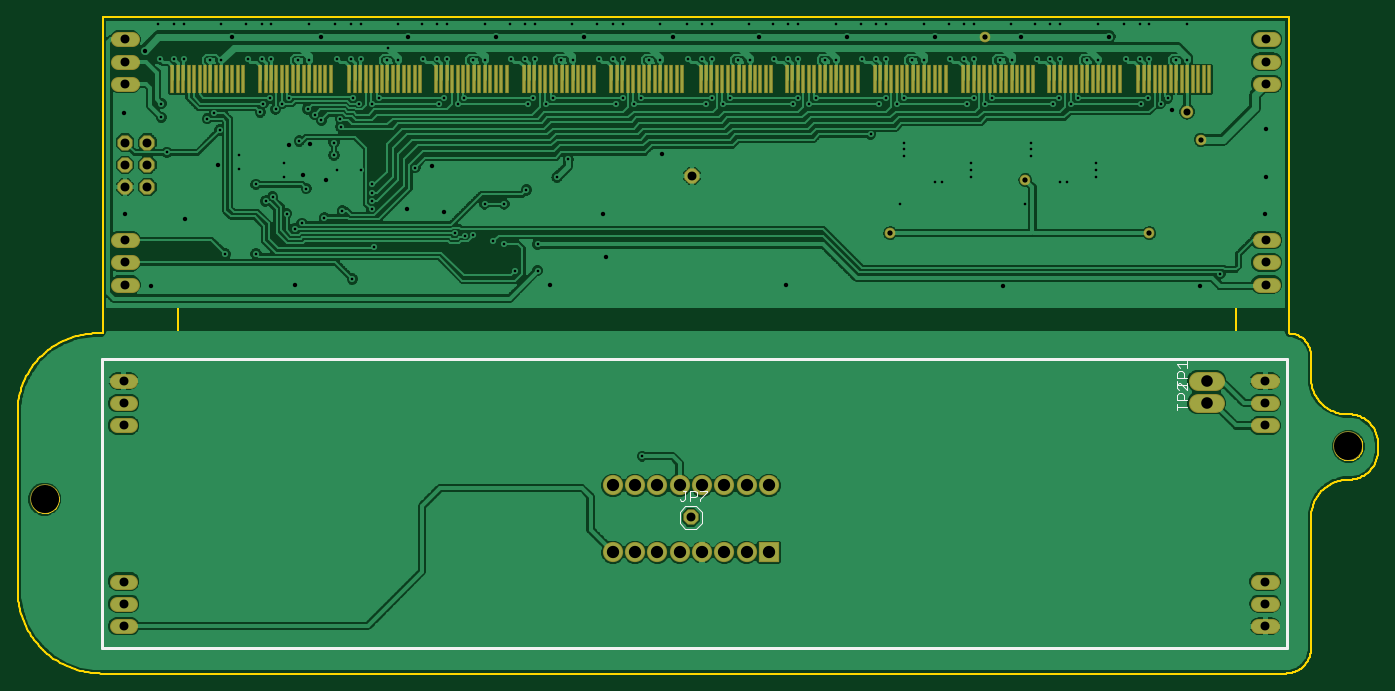
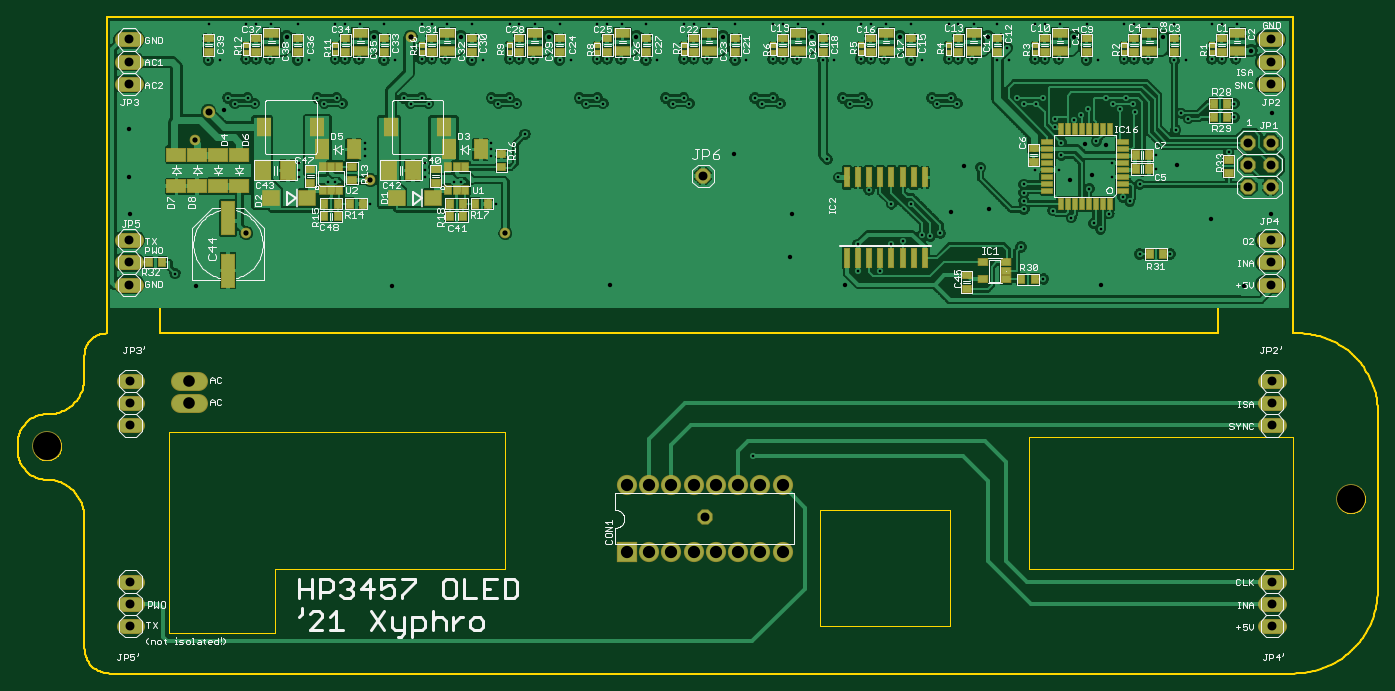
Circuit board: 10 layer files. Board 154.9 x 74.8 mm.
- bottom_copper: hp3547DisplayV2.GBL (203637 bytes)
- bottom_silk: hp3547DisplayV2.GBO (78985 bytes)
- paste: hp3547DisplayV2.GBP (4843 bytes)
- bottom_mask: hp3547DisplayV2.GBS (6624 bytes)
- outline: hp3547DisplayV2.GKO (9243 bytes)
- top_copper: hp3547DisplayV2.GTL (113434 bytes)
- top_silk: hp3547DisplayV2.GTO (1472 bytes)
- paste: hp3547DisplayV2.GTP (3316 bytes)
- top_mask: hp3547DisplayV2.GTS (5097 bytes)
- drill: hp3547DisplayV2.XLN (4243 bytes)

=== bottom_copper: hp3547DisplayV2.GBL (203637 bytes, source omitted) ===
=== bottom_silk: hp3547DisplayV2.GBO (78985 bytes, source omitted) ===
=== paste: hp3547DisplayV2.GBP ===
G75*
%MOIN*%
%OFA0B0*%
%FSLAX24Y24*%
%IPPOS*%
%LPD*%
%AMOC8*
5,1,8,0,0,1.08239X$1,22.5*
%
%ADD10R,0.0276X0.0354*%
%ADD11R,0.0500X0.0220*%
%ADD12R,0.0220X0.0500*%
%ADD13R,0.0354X0.0276*%
%ADD14R,0.0200X0.0200*%
%ADD15R,0.0669X0.0394*%
%ADD16R,0.0272X0.0394*%
%ADD17R,0.0551X0.0748*%
%ADD18R,0.0709X0.0669*%
%ADD19R,0.0591X0.0827*%
%ADD20R,0.0630X0.0827*%
%ADD21R,0.0827X0.0591*%
%ADD22R,0.0551X0.1496*%
%ADD23R,0.0390X0.0272*%
%ADD24R,0.0236X0.0866*%
D10*
X015810Y017930D03*
X016410Y017930D03*
X010660Y019055D03*
X010060Y019055D03*
X010685Y022868D03*
X011285Y022868D03*
X011285Y023493D03*
X010685Y023493D03*
X007785Y025180D03*
X007185Y025180D03*
X007185Y025805D03*
X007785Y025805D03*
X040310Y021305D03*
X040910Y021305D03*
X041435Y021305D03*
X042035Y021305D03*
X042035Y020743D03*
X041435Y020743D03*
X045935Y021305D03*
X046535Y021305D03*
X047060Y021305D03*
X047660Y021305D03*
X047660Y020743D03*
X047060Y020743D03*
X054935Y018680D03*
X055535Y018680D03*
D11*
X015237Y021890D03*
X015237Y022205D03*
X015237Y022520D03*
X015237Y022835D03*
X015237Y023150D03*
X015237Y023465D03*
X015237Y023780D03*
X015237Y024095D03*
X011857Y024095D03*
X011857Y023780D03*
X011857Y023465D03*
X011857Y023150D03*
X011857Y022835D03*
X011857Y022520D03*
X011857Y022205D03*
X011857Y021890D03*
D12*
X012445Y021303D03*
X012760Y021303D03*
X013075Y021303D03*
X013390Y021303D03*
X013705Y021303D03*
X014020Y021303D03*
X014335Y021303D03*
X014650Y021303D03*
X014650Y024683D03*
X014335Y024683D03*
X014020Y024683D03*
X013705Y024683D03*
X013390Y024683D03*
X013075Y024683D03*
X012760Y024683D03*
X012445Y024683D03*
D13*
X018860Y017505D03*
X018860Y018105D03*
X015860Y023193D03*
X015860Y023793D03*
X007110Y023293D03*
X007110Y022693D03*
X007422Y028130D03*
X007422Y028730D03*
X009547Y028730D03*
X009547Y028130D03*
X011360Y028130D03*
X011360Y028730D03*
X013485Y028730D03*
X013485Y028130D03*
X015360Y028130D03*
X015360Y028730D03*
X017485Y028730D03*
X017485Y028130D03*
X019235Y028130D03*
X019235Y028730D03*
X021360Y028730D03*
X021360Y028130D03*
X023172Y028130D03*
X023172Y028730D03*
X025297Y028730D03*
X025297Y028130D03*
X027110Y028130D03*
X027110Y028730D03*
X029235Y028730D03*
X029235Y028130D03*
X031110Y028130D03*
X031110Y028730D03*
X033235Y028730D03*
X033235Y028130D03*
X034985Y028130D03*
X034985Y028730D03*
X037110Y028730D03*
X037110Y028130D03*
X038922Y028130D03*
X038922Y028730D03*
X041047Y028730D03*
X041047Y028130D03*
X042860Y028130D03*
X042860Y028730D03*
X044985Y028730D03*
X044985Y028130D03*
X046735Y028130D03*
X046735Y028730D03*
X048860Y028730D03*
X048860Y028130D03*
X050735Y028130D03*
X050735Y028730D03*
X052860Y028730D03*
X052860Y028130D03*
X048297Y022855D03*
X048297Y022255D03*
X046422Y022380D03*
X046422Y022980D03*
X042672Y022855D03*
X042672Y022255D03*
X039735Y022943D03*
X039735Y023543D03*
D14*
X039360Y028073D03*
X039360Y028413D03*
X043297Y028413D03*
X043297Y028073D03*
X047172Y028073D03*
X047172Y028413D03*
X051172Y028413D03*
X051172Y028073D03*
X035422Y028073D03*
X035422Y028413D03*
X031547Y028413D03*
X031547Y028073D03*
X027547Y028073D03*
X027547Y028413D03*
X023610Y028413D03*
X023610Y028073D03*
X019672Y028073D03*
X019672Y028413D03*
X015797Y028413D03*
X015797Y028073D03*
X011797Y028073D03*
X011797Y028413D03*
X007860Y028413D03*
X007860Y028073D03*
D15*
X006735Y028155D03*
X006735Y028955D03*
X010672Y028955D03*
X010672Y028155D03*
X014672Y028155D03*
X014672Y028955D03*
X018547Y028955D03*
X018547Y028155D03*
X022485Y028155D03*
X022485Y028955D03*
X026422Y028955D03*
X026422Y028155D03*
X030422Y028155D03*
X030422Y028955D03*
X034297Y028955D03*
X034297Y028155D03*
X038235Y028155D03*
X038235Y028955D03*
X042172Y028955D03*
X042172Y028155D03*
X046047Y028155D03*
X046047Y028955D03*
X050047Y028955D03*
X050047Y028155D03*
D16*
X047734Y022942D03*
X047360Y022942D03*
X046986Y022942D03*
X046986Y021918D03*
X047360Y021918D03*
X047734Y021918D03*
X042109Y021918D03*
X041735Y021918D03*
X041361Y021918D03*
X041361Y022942D03*
X041735Y022942D03*
X042109Y022942D03*
D17*
X042304Y024743D03*
X044666Y024743D03*
X047991Y024743D03*
X050353Y024743D03*
D18*
X050042Y021555D03*
X048428Y021555D03*
X044417Y021555D03*
X042803Y021555D03*
D19*
X042069Y023743D03*
X040651Y023743D03*
X046339Y023743D03*
X047756Y023743D03*
D20*
X049310Y022805D03*
X050410Y022805D03*
X044785Y022805D03*
X043685Y022805D03*
D21*
X051485Y022096D03*
X052422Y022096D03*
X053360Y022096D03*
X054297Y022096D03*
X054297Y023514D03*
X053360Y023514D03*
X052422Y023514D03*
X051485Y023514D03*
D22*
X051985Y020674D03*
X051985Y018311D03*
D23*
X018122Y018679D03*
X018122Y017931D03*
X017102Y017931D03*
X017102Y018305D03*
X017102Y018679D03*
D24*
X020735Y018869D03*
X021235Y018869D03*
X021735Y018869D03*
X022235Y018869D03*
X022735Y018869D03*
X023235Y018869D03*
X023735Y018869D03*
X024235Y018869D03*
X024235Y022491D03*
X023735Y022491D03*
X023235Y022491D03*
X022735Y022491D03*
X022235Y022491D03*
X021735Y022491D03*
X021235Y022491D03*
X020735Y022491D03*
M02*

=== bottom_mask: hp3547DisplayV2.GBS (6624 bytes, source omitted) ===
=== outline: hp3547DisplayV2.GKO (9243 bytes, source omitted) ===
=== top_copper: hp3547DisplayV2.GTL (113434 bytes, source omitted) ===
=== top_silk: hp3547DisplayV2.GTO ===
G75*
%MOIN*%
%OFA0B0*%
%FSLAX24Y24*%
%IPPOS*%
%LPD*%
%AMOC8*
5,1,8,0,0,1.08239X$1,22.5*
%
%ADD10C,0.0120*%
%ADD11C,0.0050*%
%ADD12C,0.0060*%
D10*
X004191Y001375D02*
X004191Y014368D01*
X057341Y014368D01*
X057341Y001375D01*
X004191Y001375D01*
D11*
X030105Y008063D02*
X030180Y007988D01*
X030255Y007988D01*
X030330Y008063D01*
X030330Y008438D01*
X030255Y008438D02*
X030405Y008438D01*
X030565Y008438D02*
X030790Y008438D01*
X030865Y008363D01*
X030865Y008213D01*
X030790Y008138D01*
X030565Y008138D01*
X030565Y007988D02*
X030565Y008438D01*
X031026Y008438D02*
X031326Y008438D01*
X031326Y008363D01*
X031026Y008063D01*
X031026Y007988D01*
X052409Y012043D02*
X052409Y012343D01*
X052409Y012193D02*
X052860Y012193D01*
X052860Y012503D02*
X052409Y012503D01*
X052409Y012728D01*
X052485Y012803D01*
X052635Y012803D01*
X052710Y012728D01*
X052710Y012503D01*
X052860Y012963D02*
X052560Y013264D01*
X052485Y013264D01*
X052409Y013188D01*
X052409Y013038D01*
X052485Y012963D01*
X052409Y013043D02*
X052409Y013343D01*
X052409Y013193D02*
X052860Y013193D01*
X052860Y013264D02*
X052860Y012963D01*
X052860Y013503D02*
X052409Y013503D01*
X052409Y013728D01*
X052485Y013803D01*
X052635Y013803D01*
X052710Y013728D01*
X052710Y013503D01*
X052860Y013963D02*
X052860Y014264D01*
X052860Y014113D02*
X052409Y014113D01*
X052560Y013963D01*
D12*
X031110Y007493D02*
X031110Y006993D01*
X030860Y006743D01*
X030360Y006743D01*
X030110Y006993D01*
X030110Y007493D01*
X030360Y007743D01*
X030860Y007743D01*
X031110Y007493D01*
M02*

=== paste: hp3547DisplayV2.GTP ===
G75*
%MOIN*%
%OFA0B0*%
%FSLAX24Y24*%
%IPPOS*%
%LPD*%
%AMOC8*
5,1,8,0,0,1.08239X$1,22.5*
%
%ADD10R,0.0126X0.1181*%
D10*
X007359Y026885D03*
X007603Y026885D03*
X007847Y026885D03*
X008091Y026885D03*
X008335Y026885D03*
X008579Y026885D03*
X008823Y026885D03*
X009068Y026885D03*
X009312Y026885D03*
X009556Y026885D03*
X009800Y026885D03*
X010044Y026885D03*
X010288Y026885D03*
X010532Y026885D03*
X011296Y026885D03*
X011540Y026885D03*
X011785Y026885D03*
X012029Y026885D03*
X012273Y026885D03*
X012517Y026885D03*
X012761Y026885D03*
X013005Y026885D03*
X013249Y026885D03*
X013493Y026885D03*
X013737Y026885D03*
X013981Y026885D03*
X014225Y026885D03*
X014470Y026885D03*
X015296Y026885D03*
X015540Y026885D03*
X015785Y026885D03*
X016029Y026885D03*
X016273Y026885D03*
X016517Y026885D03*
X016761Y026885D03*
X017005Y026885D03*
X017249Y026885D03*
X017493Y026885D03*
X017737Y026885D03*
X017981Y026885D03*
X018225Y026885D03*
X018470Y026885D03*
X019171Y026885D03*
X019415Y026885D03*
X019660Y026885D03*
X019904Y026885D03*
X020148Y026885D03*
X020392Y026885D03*
X020636Y026885D03*
X020880Y026885D03*
X021124Y026885D03*
X021368Y026885D03*
X021612Y026885D03*
X021856Y026885D03*
X022100Y026885D03*
X022345Y026885D03*
X023109Y026885D03*
X023353Y026885D03*
X023597Y026885D03*
X023841Y026885D03*
X024085Y026885D03*
X024329Y026885D03*
X024573Y026885D03*
X024818Y026885D03*
X025062Y026885D03*
X025306Y026885D03*
X025550Y026885D03*
X025794Y026885D03*
X026038Y026885D03*
X026282Y026885D03*
X027046Y026885D03*
X027290Y026885D03*
X027535Y026885D03*
X027779Y026885D03*
X028023Y026885D03*
X028267Y026885D03*
X028511Y026885D03*
X028755Y026885D03*
X028999Y026885D03*
X029243Y026885D03*
X029487Y026885D03*
X029731Y026885D03*
X029975Y026885D03*
X030220Y026885D03*
X031046Y026885D03*
X031290Y026885D03*
X031535Y026885D03*
X031779Y026885D03*
X032023Y026885D03*
X032267Y026885D03*
X032511Y026885D03*
X032755Y026885D03*
X032999Y026885D03*
X033243Y026885D03*
X033487Y026885D03*
X033731Y026885D03*
X033975Y026885D03*
X034220Y026885D03*
X034921Y026885D03*
X035165Y026885D03*
X035410Y026885D03*
X035654Y026885D03*
X035898Y026885D03*
X036142Y026885D03*
X036386Y026885D03*
X036630Y026885D03*
X036874Y026885D03*
X037118Y026885D03*
X037362Y026885D03*
X037606Y026885D03*
X037850Y026885D03*
X038095Y026885D03*
X038859Y026885D03*
X039103Y026885D03*
X039347Y026885D03*
X039591Y026885D03*
X039835Y026885D03*
X040079Y026885D03*
X040323Y026885D03*
X040568Y026885D03*
X040812Y026885D03*
X041056Y026885D03*
X041300Y026885D03*
X041544Y026885D03*
X041788Y026885D03*
X042032Y026885D03*
X042796Y026885D03*
X043040Y026885D03*
X043285Y026885D03*
X043529Y026885D03*
X043773Y026885D03*
X044017Y026885D03*
X044261Y026885D03*
X044505Y026885D03*
X044749Y026885D03*
X044993Y026885D03*
X045237Y026885D03*
X045481Y026885D03*
X045725Y026885D03*
X045970Y026885D03*
X046671Y026885D03*
X046915Y026885D03*
X047160Y026885D03*
X047404Y026885D03*
X047648Y026885D03*
X047892Y026885D03*
X048136Y026885D03*
X048380Y026885D03*
X048624Y026885D03*
X048868Y026885D03*
X049112Y026885D03*
X049356Y026885D03*
X049600Y026885D03*
X049845Y026885D03*
X050671Y026885D03*
X050915Y026885D03*
X051160Y026885D03*
X051404Y026885D03*
X051648Y026885D03*
X051892Y026885D03*
X052136Y026885D03*
X052380Y026885D03*
X052624Y026885D03*
X052868Y026885D03*
X053112Y026885D03*
X053356Y026885D03*
X053600Y026885D03*
X053845Y026885D03*
M02*

=== top_mask: hp3547DisplayV2.GTS ===
G75*
%MOIN*%
%OFA0B0*%
%FSLAX24Y24*%
%IPPOS*%
%LPD*%
%AMOC8*
5,1,8,0,0,1.08239X$1,22.5*
%
%ADD10C,0.1340*%
%ADD11OC8,0.0680*%
%ADD12R,0.0206X0.1261*%
%ADD13C,0.0680*%
%ADD14C,0.0860*%
%ADD15R,0.0907X0.0907*%
%ADD16C,0.0907*%
%ADD17C,0.0555*%
%ADD18C,0.0476*%
D10*
X001632Y008068D03*
X060097Y010430D03*
D11*
X030610Y007243D03*
X006235Y022055D03*
X005235Y022055D03*
X005235Y023055D03*
X006235Y023055D03*
X006235Y024055D03*
X005235Y024055D03*
X030672Y022555D03*
D12*
X031046Y026885D03*
X031290Y026885D03*
X031535Y026885D03*
X031779Y026885D03*
X032023Y026885D03*
X032267Y026885D03*
X032511Y026885D03*
X032755Y026885D03*
X032999Y026885D03*
X033243Y026885D03*
X033487Y026885D03*
X033731Y026885D03*
X033975Y026885D03*
X034220Y026885D03*
X034921Y026885D03*
X035165Y026885D03*
X035410Y026885D03*
X035654Y026885D03*
X035898Y026885D03*
X036142Y026885D03*
X036386Y026885D03*
X036630Y026885D03*
X036874Y026885D03*
X037118Y026885D03*
X037362Y026885D03*
X037606Y026885D03*
X037850Y026885D03*
X038095Y026885D03*
X038859Y026885D03*
X039103Y026885D03*
X039347Y026885D03*
X039591Y026885D03*
X039835Y026885D03*
X040079Y026885D03*
X040323Y026885D03*
X040568Y026885D03*
X040812Y026885D03*
X041056Y026885D03*
X041300Y026885D03*
X041544Y026885D03*
X041788Y026885D03*
X042032Y026885D03*
X042796Y026885D03*
X043040Y026885D03*
X043285Y026885D03*
X043529Y026885D03*
X043773Y026885D03*
X044017Y026885D03*
X044261Y026885D03*
X044505Y026885D03*
X044749Y026885D03*
X044993Y026885D03*
X045237Y026885D03*
X045481Y026885D03*
X045725Y026885D03*
X045970Y026885D03*
X046671Y026885D03*
X046915Y026885D03*
X047160Y026885D03*
X047404Y026885D03*
X047648Y026885D03*
X047892Y026885D03*
X048136Y026885D03*
X048380Y026885D03*
X048624Y026885D03*
X048868Y026885D03*
X049112Y026885D03*
X049356Y026885D03*
X049600Y026885D03*
X049845Y026885D03*
X050671Y026885D03*
X050915Y026885D03*
X051160Y026885D03*
X051404Y026885D03*
X051648Y026885D03*
X051892Y026885D03*
X052136Y026885D03*
X052380Y026885D03*
X052624Y026885D03*
X052868Y026885D03*
X053112Y026885D03*
X053356Y026885D03*
X053600Y026885D03*
X053845Y026885D03*
X030220Y026885D03*
X029975Y026885D03*
X029731Y026885D03*
X029487Y026885D03*
X029243Y026885D03*
X028999Y026885D03*
X028755Y026885D03*
X028511Y026885D03*
X028267Y026885D03*
X028023Y026885D03*
X027779Y026885D03*
X027535Y026885D03*
X027290Y026885D03*
X027046Y026885D03*
X026282Y026885D03*
X026038Y026885D03*
X025794Y026885D03*
X025550Y026885D03*
X025306Y026885D03*
X025062Y026885D03*
X024818Y026885D03*
X024573Y026885D03*
X024329Y026885D03*
X024085Y026885D03*
X023841Y026885D03*
X023597Y026885D03*
X023353Y026885D03*
X023109Y026885D03*
X022345Y026885D03*
X022100Y026885D03*
X021856Y026885D03*
X021612Y026885D03*
X021368Y026885D03*
X021124Y026885D03*
X020880Y026885D03*
X020636Y026885D03*
X020392Y026885D03*
X020148Y026885D03*
X019904Y026885D03*
X019660Y026885D03*
X019415Y026885D03*
X019171Y026885D03*
X018470Y026885D03*
X018225Y026885D03*
X017981Y026885D03*
X017737Y026885D03*
X017493Y026885D03*
X017249Y026885D03*
X017005Y026885D03*
X016761Y026885D03*
X016517Y026885D03*
X016273Y026885D03*
X016029Y026885D03*
X015785Y026885D03*
X015540Y026885D03*
X015296Y026885D03*
X014470Y026885D03*
X014225Y026885D03*
X013981Y026885D03*
X013737Y026885D03*
X013493Y026885D03*
X013249Y026885D03*
X013005Y026885D03*
X012761Y026885D03*
X012517Y026885D03*
X012273Y026885D03*
X012029Y026885D03*
X011785Y026885D03*
X011540Y026885D03*
X011296Y026885D03*
X010532Y026885D03*
X010288Y026885D03*
X010044Y026885D03*
X009800Y026885D03*
X009556Y026885D03*
X009312Y026885D03*
X009068Y026885D03*
X008823Y026885D03*
X008579Y026885D03*
X008335Y026885D03*
X008091Y026885D03*
X007847Y026885D03*
X007603Y026885D03*
X007359Y026885D03*
D13*
X005472Y002368D02*
X004872Y002368D01*
X004872Y003368D02*
X005472Y003368D01*
X005472Y004368D02*
X004872Y004368D01*
X004872Y011368D02*
X005472Y011368D01*
X005472Y012368D02*
X004872Y012368D01*
X004872Y013368D02*
X005472Y013368D01*
X005535Y017680D02*
X004935Y017680D01*
X004935Y018680D02*
X005535Y018680D01*
X005535Y019680D02*
X004935Y019680D01*
X004935Y026680D02*
X005535Y026680D01*
X005535Y027680D02*
X004935Y027680D01*
X004935Y028680D02*
X005535Y028680D01*
X056122Y028680D02*
X056722Y028680D01*
X056722Y027680D02*
X056122Y027680D01*
X056122Y026680D02*
X056722Y026680D01*
X056722Y019680D02*
X056122Y019680D01*
X056122Y018680D02*
X056722Y018680D01*
X056722Y017680D02*
X056122Y017680D01*
X056060Y013368D02*
X056660Y013368D01*
X056660Y012368D02*
X056060Y012368D01*
X056060Y011368D02*
X056660Y011368D01*
X056660Y004368D02*
X056060Y004368D01*
X056060Y003368D02*
X056660Y003368D01*
X056660Y002368D02*
X056060Y002368D01*
D14*
X054125Y012368D02*
X053345Y012368D01*
X053345Y013368D02*
X054125Y013368D01*
D15*
X034110Y005680D03*
D16*
X033110Y005680D03*
X032110Y005680D03*
X031110Y005680D03*
X030110Y005680D03*
X029110Y005680D03*
X028110Y005680D03*
X027110Y005680D03*
X027110Y008680D03*
X028110Y008680D03*
X029110Y008680D03*
X030110Y008680D03*
X031110Y008680D03*
X032110Y008680D03*
X033110Y008680D03*
X034110Y008680D03*
D17*
X052860Y025430D03*
D18*
X053485Y024180D03*
X045610Y022368D03*
X051172Y019993D03*
X039547Y019993D03*
X043797Y028805D03*
M02*

=== drill: hp3547DisplayV2.XLN ===
%
M48
M72
T01C0.0118
T02C0.0197
T03C0.0236
T04C0.0315
T05C0.0400
T06C0.0520
T07C0.0551
T08C0.1260
%
T01
X28422Y9993
X15422Y17930
X16422Y19368
X14172Y20680
X13172Y20430
X12860Y20180
X12485Y20868
X11547Y21430
X11860Y21618
X11110Y22180
X10360Y22868
X10360Y23493
X12360Y23118
X12360Y22493
X13360Y21993
X14735Y22805
X14610Y23493
X14610Y24055
X14922Y24743
X14891Y25118
X14047Y25055
X13735Y25305
X13422Y25555
X12610Y26055
X12297Y25805
X11985Y25555
X11422Y25805
X11297Y25430
X11735Y26055
X9235Y25368
X8922Y25118
X9485Y24618
X7110Y23618
X6860Y25180
X6860Y25805
X9047Y27743
X9556Y27743
X10735Y27805
X11360Y27805
X11797Y27805
X12985Y27743
X13493Y27743
X14735Y27805
X15360Y27805
X15797Y27805
X16985Y27743
X17493Y27743
X17047Y28305
X18610Y27805
X19235Y27805
X19672Y27805
X20860Y27743
X21368Y27743
X22547Y27805
X23172Y27805
X23610Y27805
X24797Y27743
X25306Y27743
X26485Y27805
X27110Y27805
X27547Y27805
X28735Y27743
X29243Y27743
X30485Y27805
X31110Y27805
X31547Y27805
X32735Y27743
X33243Y27743
X34360Y27805
X34985Y27805
X35422Y27805
X36610Y27743
X37118Y27743
X38297Y27805
X38922Y27805
X39360Y27805
X40547Y27743
X41056Y27743
X42235Y27805
X42860Y27805
X43297Y27805
X44485Y27743
X44993Y27743
X46110Y27805
X46735Y27805
X47172Y27805
X48360Y27743
X48868Y27743
X50110Y27805
X50735Y27805
X51172Y27805
X52360Y27743
X52868Y27743
X51985Y26055
X51672Y25805
X51110Y26055
X50797Y25805
X47985Y26055
X47672Y25805
X47110Y26055
X46860Y25805
X44110Y26055
X43797Y25805
X43297Y26055
X42985Y25805
X40172Y26055
X39860Y25805
X39360Y26055
X39047Y25805
X38672Y24430
X40172Y24055
X40172Y23743
X40172Y23430
X41547Y22305
X41860Y22305
X43172Y22493
X43172Y22805
X43172Y23118
X45860Y23430
X45860Y23743
X45860Y24055
X48797Y23118
X48797Y22805
X48797Y22493
X47485Y22305
X47172Y22305
X45610Y21305
X39985Y21305
X35922Y25805
X36235Y26055
X35422Y26055
X35172Y25805
X32360Y26055
X32047Y25805
X31547Y26055
X31297Y25805
X28360Y26055
X28047Y25805
X27547Y26055
X27235Y25805
X24422Y26055
X24110Y25805
X23547Y26055
X23297Y25805
X20422Y26055
X20172Y25805
X19547Y26055
X19297Y25805
X16610Y26055
X16297Y25805
X15735Y25805
X15454Y26055
X13047Y24118
X15797Y22805
X16297Y22180
X16297Y21805
X16297Y21430
X16297Y21055
X14985Y20993
X18235Y22930
X21360Y21305
X22235Y21305
X23235Y21930
X24610Y22493
X25110Y23305
X20860Y19930
X20485Y19868
X20047Y19993
X21735Y19618
X22235Y19493
X23735Y19493
X23735Y18305
X22735Y18305
X11110Y19055
X9735Y19055
X7860Y27805
X7422Y27805
X6797Y27805
X6735Y29368
X7422Y29368
X7860Y29368
X9547Y29368
X10672Y29368
X11360Y29368
X11797Y29368
X13485Y29368
X14672Y29368
X15360Y29368
X15797Y29368
X17485Y29368
X18547Y29368
X19235Y29368
X19672Y29368
X21360Y29368
X22485Y29368
X23172Y29368
X23610Y29368
X25297Y29368
X26422Y29368
X27110Y29368
X27547Y29368
X29235Y29368
X30422Y29368
X31110Y29368
X31547Y29368
X33235Y29368
X34297Y29368
X34985Y29368
X35422Y29368
X37110Y29368
X38235Y29368
X38922Y29368
X39360Y29368
X41047Y29368
X42172Y29368
X42860Y29368
X43297Y29368
X44985Y29368
X46047Y29368
X46735Y29368
X47172Y29368
X48860Y29368
X50047Y29368
X50735Y29368
X51172Y29368
X52860Y29368
X54360Y18180
T02
X53422Y17618
X56360Y20868
X56422Y22493
X56422Y24680
X52172Y25493
X49360Y28805
X45422Y28805
X41547Y28805
X37610Y28805
X33672Y28805
X29797Y28805
X25797Y28805
X21860Y28805
X17922Y28805
X14047Y28805
X10047Y28805
X6110Y28180
X5172Y25368
X9422Y23055
X12610Y23930
X13547Y23993
X13235Y22618
X14235Y22368
X17860Y21055
X19547Y20930
X18985Y22993
X26672Y20868
X26797Y18930
X24297Y17680
X34860Y17680
X44610Y17618
X29297Y23555
X12860Y17680
X7922Y20618
X5235Y20868
X6422Y17618
T03
X39547Y19993
X45610Y22368
X51172Y19993
X53485Y24180
X43797Y28805
T04
X52860Y25430
T05
X5172Y2368
X5172Y3368
X5172Y4368
X5172Y11368
X5172Y12368
X5172Y13368
X5235Y17680
X5235Y18680
X5235Y19680
X5235Y22055
X6235Y22055
X6235Y23055
X5235Y23055
X5235Y24055
X6235Y24055
X5235Y26680
X5235Y27680
X5235Y28680
X30672Y22555
X56422Y19680
X56422Y18680
X56422Y17680
X56360Y13368
X56360Y12368
X56360Y11368
X56360Y4368
X56360Y3368
X56360Y2368
X30610Y7243
X56422Y26680
X56422Y27680
X56422Y28680
T06
X53735Y13368
X53735Y12368
T07
X34110Y8680
X33110Y8680
X32110Y8680
X31110Y8680
X30110Y8680
X29110Y8680
X28110Y8680
X27110Y8680
X27110Y5680
X28110Y5680
X29110Y5680
X30110Y5680
X31110Y5680
X32110Y5680
X33110Y5680
X34110Y5680
T08
X60097Y10430
X1632Y8068
M30

